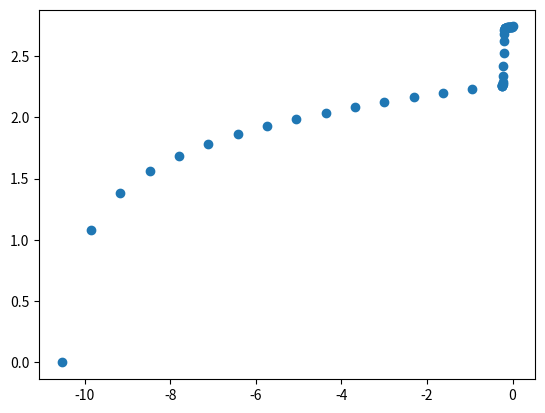

Write Python code to recreate this figure.
import math
import numpy as np

def get_damage(x_f:float, y_f:float, x_t:float, y_t:float, g_1:float, g_2:float):
    """
    Gets the damage interpolation sigmoid curve
    
    Parameters:
    * `x_f`: Scale factor for the x coordinates
    * `y_f`: Scale factor for the y coordinates
    * `x_t`: Translation amount for the x coordinates
    * `y_t`: Translation amount for the y coordinates
    * `g_1`: The gradient of the left side of the sigmoid
    * `g_2`: The gradient of the right side of the sigmoid
    
    Returns the x and y coordinates (on the log 10 scale)
    """
    
    # Initialise function
    f_0 = lambda x : y_f*math.tanh(x_f*x - x_t) + y_t
    x_1 = (x_t - math.atanh(math.sqrt(1 - g_1/y_f/x_f))) / x_f
    x_2 = (x_t + math.atanh(math.sqrt(1 - g_2/y_f/x_f))) / x_f
    x_0 = x_1 - f_0(x_1) / g_1
    
    # Determine x coordinates based on sigmoid shifts
    num_points = 16
    x_list =  list(np.linspace(x_0, x_1, num_points))
    x_list += list(np.linspace(x_1, x_2, num_points))
    x_list += list(np.linspace(x_2, 0, num_points))
    
    # Determine damage based on x coordinates
    def get_y(x):
        if x < x_1:
            return g_1 * (x-x_1) + f_0(x_1)
        elif x > x_2:
            return g_2 * (x-x_2) + f_0(x_2)
        else:
            return f_0(x)
    
    # Calculate x and y coordinates and return
    y_list = [get_y(x) for x in x_list]
    y_list = [math.log10(y) if y > 0 else 0 for y in y_list]
    return x_list, y_list

wd_x_f, wd_y_f, wd_x_t, wd_y_t, wd_g_1, wd_g_2 = 79.673, 177.8, -16.505, 358.65, 17.6, 78.943
x_list, y_list = get_damage(wd_x_f, wd_y_f, wd_x_t, wd_y_t, wd_g_1, wd_g_2)

import matplotlib.pyplot as plt
plt.scatter(x_list, y_list)
plt.savefig("plot")